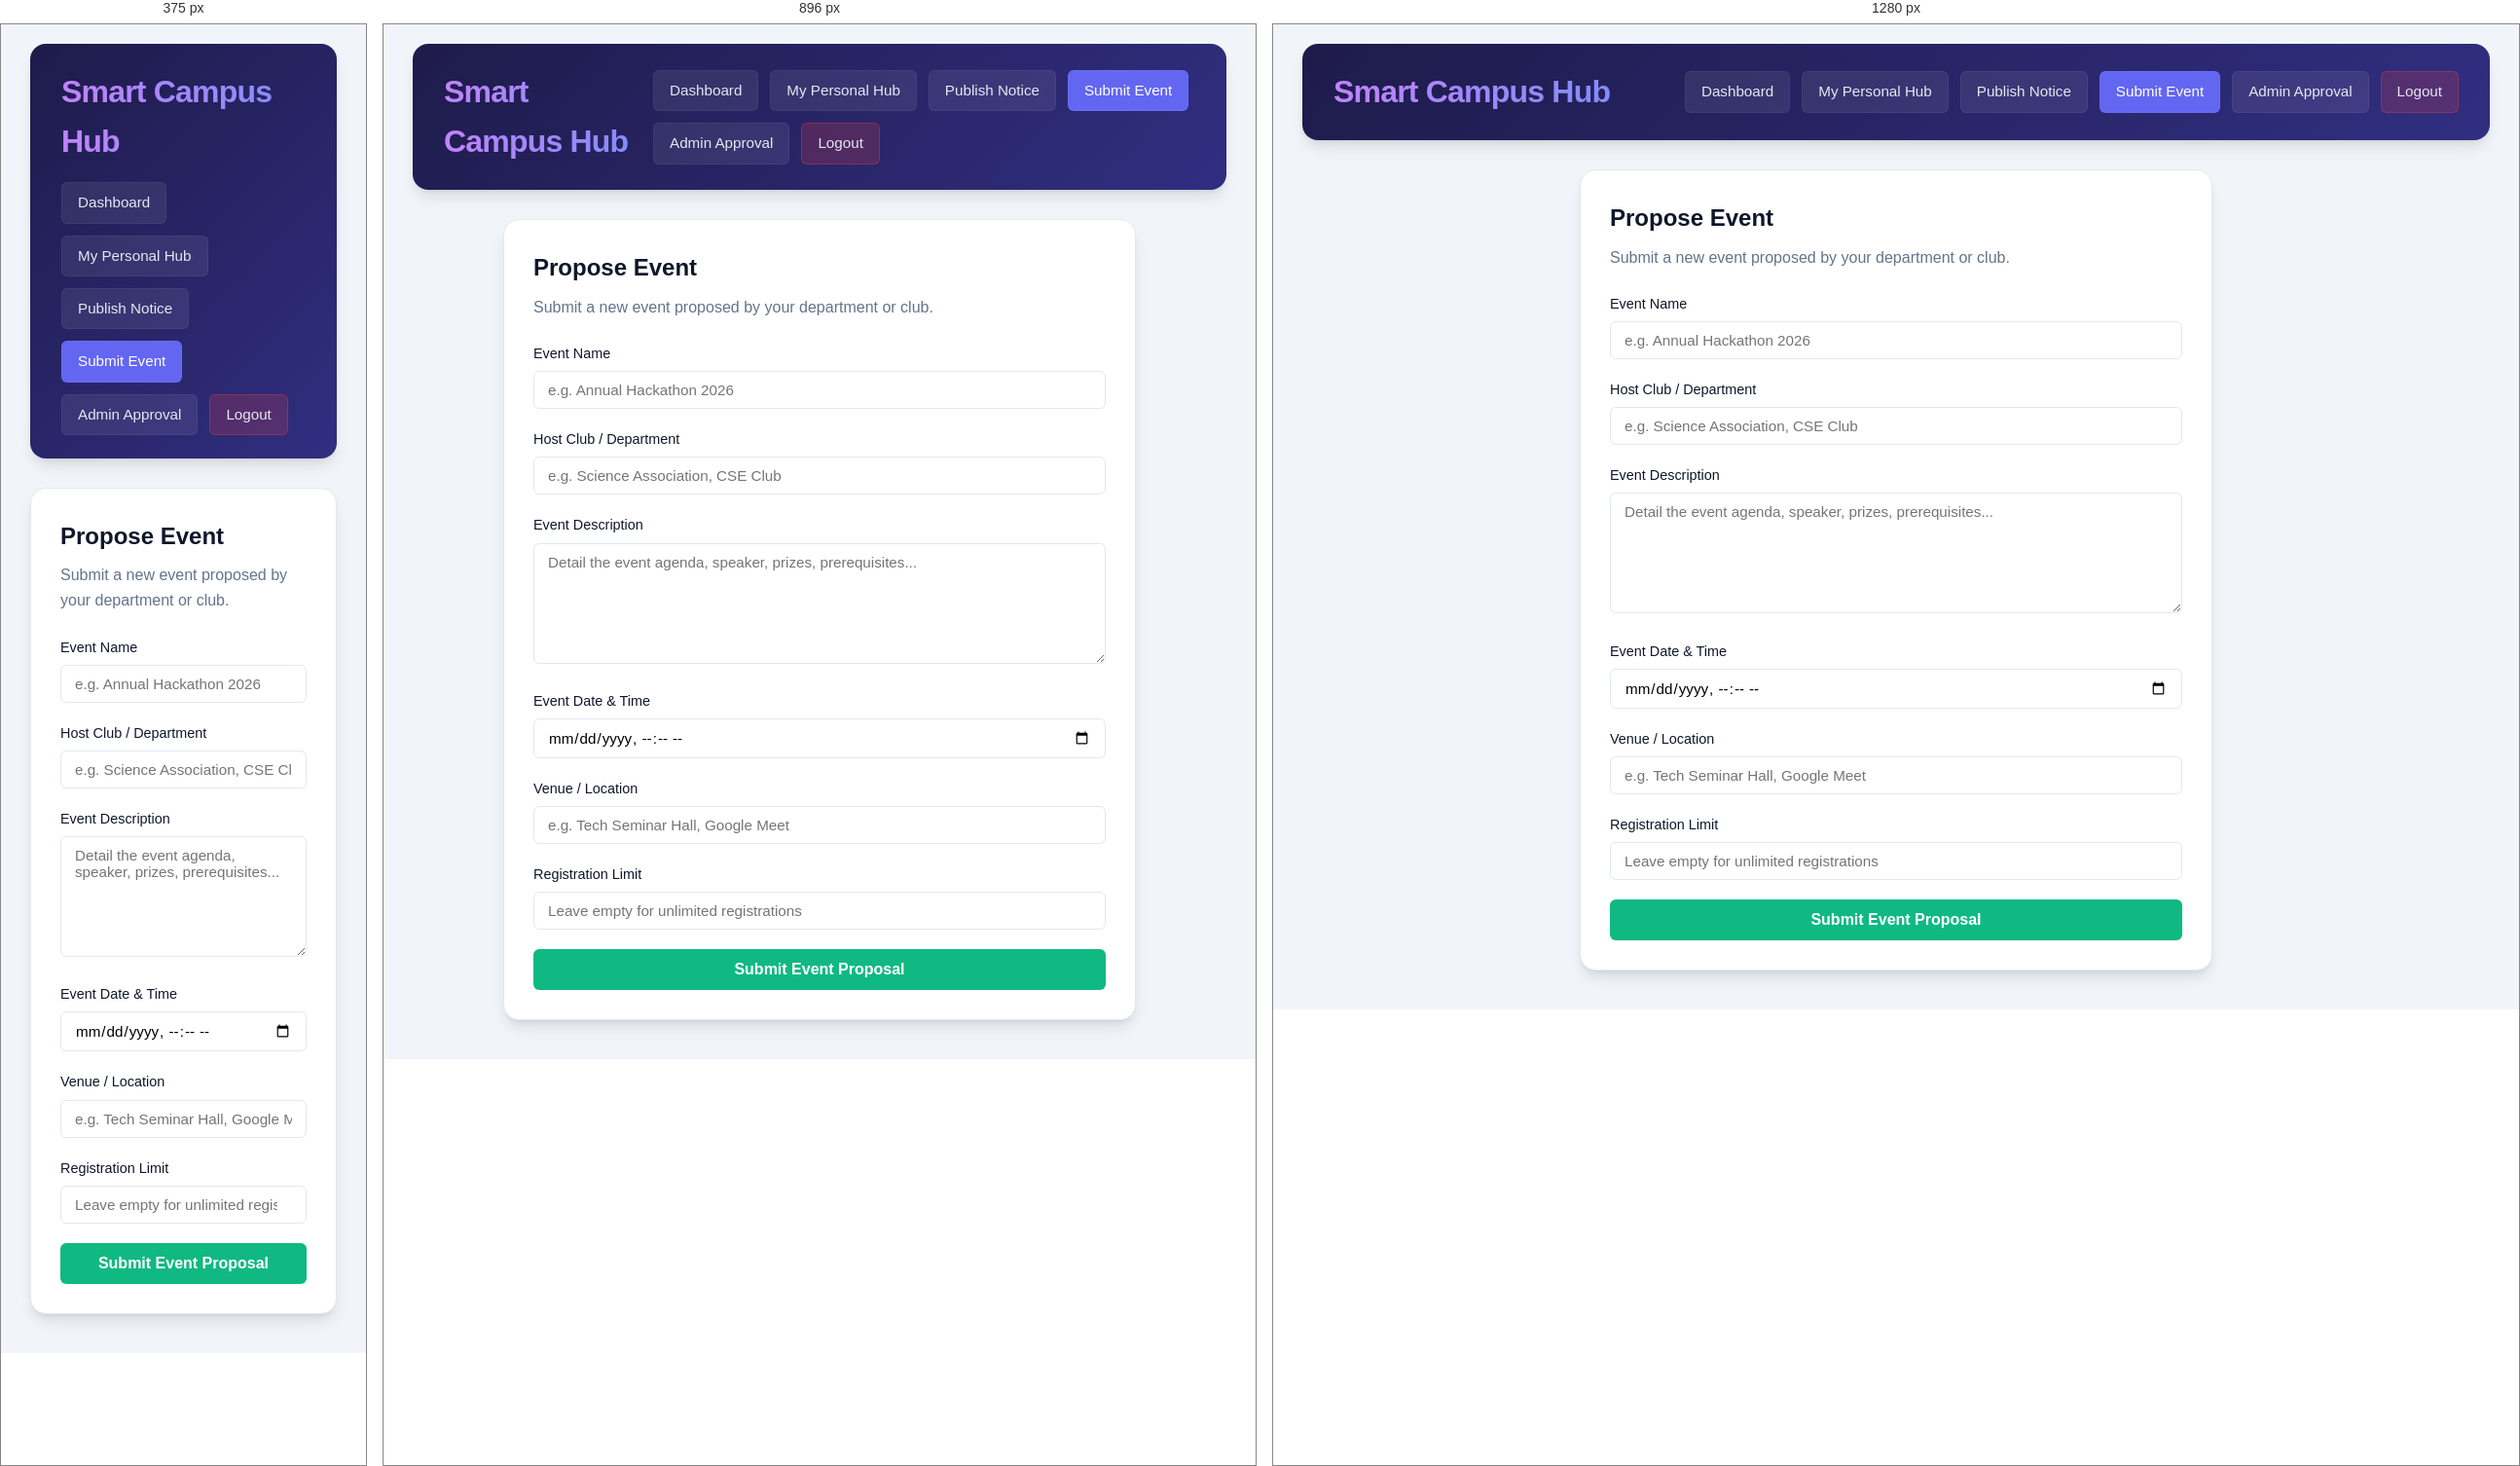
Rendered at 375 px, 896 px and 1280 px, left to right.

<!-- file: create-event.html -->
<!DOCTYPE html>
<html lang="en">
<head>
  <meta charset="UTF-8">
  <meta name="viewport" content="width=device-width, initial-scale=1.0">
  <title>Smart Campus - Submit Event</title>
  <link rel="stylesheet" href="/style.css">
</head>
<body>
  <div class="container">
    <header class="app-header">
      <h1>Smart Campus Hub</h1>
      <div class="nav-links">
        <a href="/dashboard.html">Dashboard</a>
        <a href="/my-hub.html">My Personal Hub</a>
        <a href="/create-notice.html">Publish Notice</a>
        <a href="/create-event.html" class="active">Submit Event</a>
        <a href="/admin.html">Admin Approval</a>
        <a href="/auth/logout" class="logout-btn">Logout</a>
      </div>
    </header>

    <div class="auth-container" style="max-width: 650px; margin: 20px auto; padding: 30px;">
      <h2 class="section-title" style="margin-bottom: 8px;">Propose Event</h2>
      <p class="subtitle" style="text-align: left; margin-bottom: 24px;">Submit a new event proposed by your department or club.</p>
      
      <form action="/events/create" method="POST">
        <div class="form-group">
          <label for="EventName">Event Name</label>
          <input type="text" id="EventName" name="EventName" placeholder="e.g. Annual Hackathon 2026" required>
        </div>
        
        <div class="form-group">
          <label for="HostClubOrDept">Host Club / Department</label>
          <input type="text" id="HostClubOrDept" name="HostClubOrDept" placeholder="e.g. Science Association, CSE Club" required>
        </div>
        
        <div class="form-group">
          <label for="Description">Event Description</label>
          <textarea id="Description" name="Description" rows="6" placeholder="Detail the event agenda, speaker, prizes, prerequisites..." required></textarea>
        </div>
        
        <div class="form-group">
          <label for="EventDate">Event Date & Time</label>
          <input type="datetime-local" id="EventDate" name="EventDate" required>
        </div>
        
        <div class="form-group">
          <label for="Venue">Venue / Location</label>
          <input type="text" id="Venue" name="Venue" placeholder="e.g. Tech Seminar Hall, Google Meet" required>
        </div>
        
        <div class="form-group">
          <label for="RegistrationLimit">Registration Limit</label>
          <input type="number" id="RegistrationLimit" name="RegistrationLimit" min="1" placeholder="Leave empty for unlimited registrations">
        </div>
        
        <button type="submit" class="btn-submit" style="background: var(--success);">Submit Event Proposal</button>
      </form>
    </div>
  </div>
</body>
</html>


/* @media block from style.css */
@media(min-width: 768px) {
  header.app-header {
    flex-direction: row;
    justify-content: space-between;
    align-items: center;
  }
}

/* @media block from style.css */
@media(min-width: 1024px) {
  .columns {
    grid-template-columns: 1.1fr 0.9fr;
  }
}